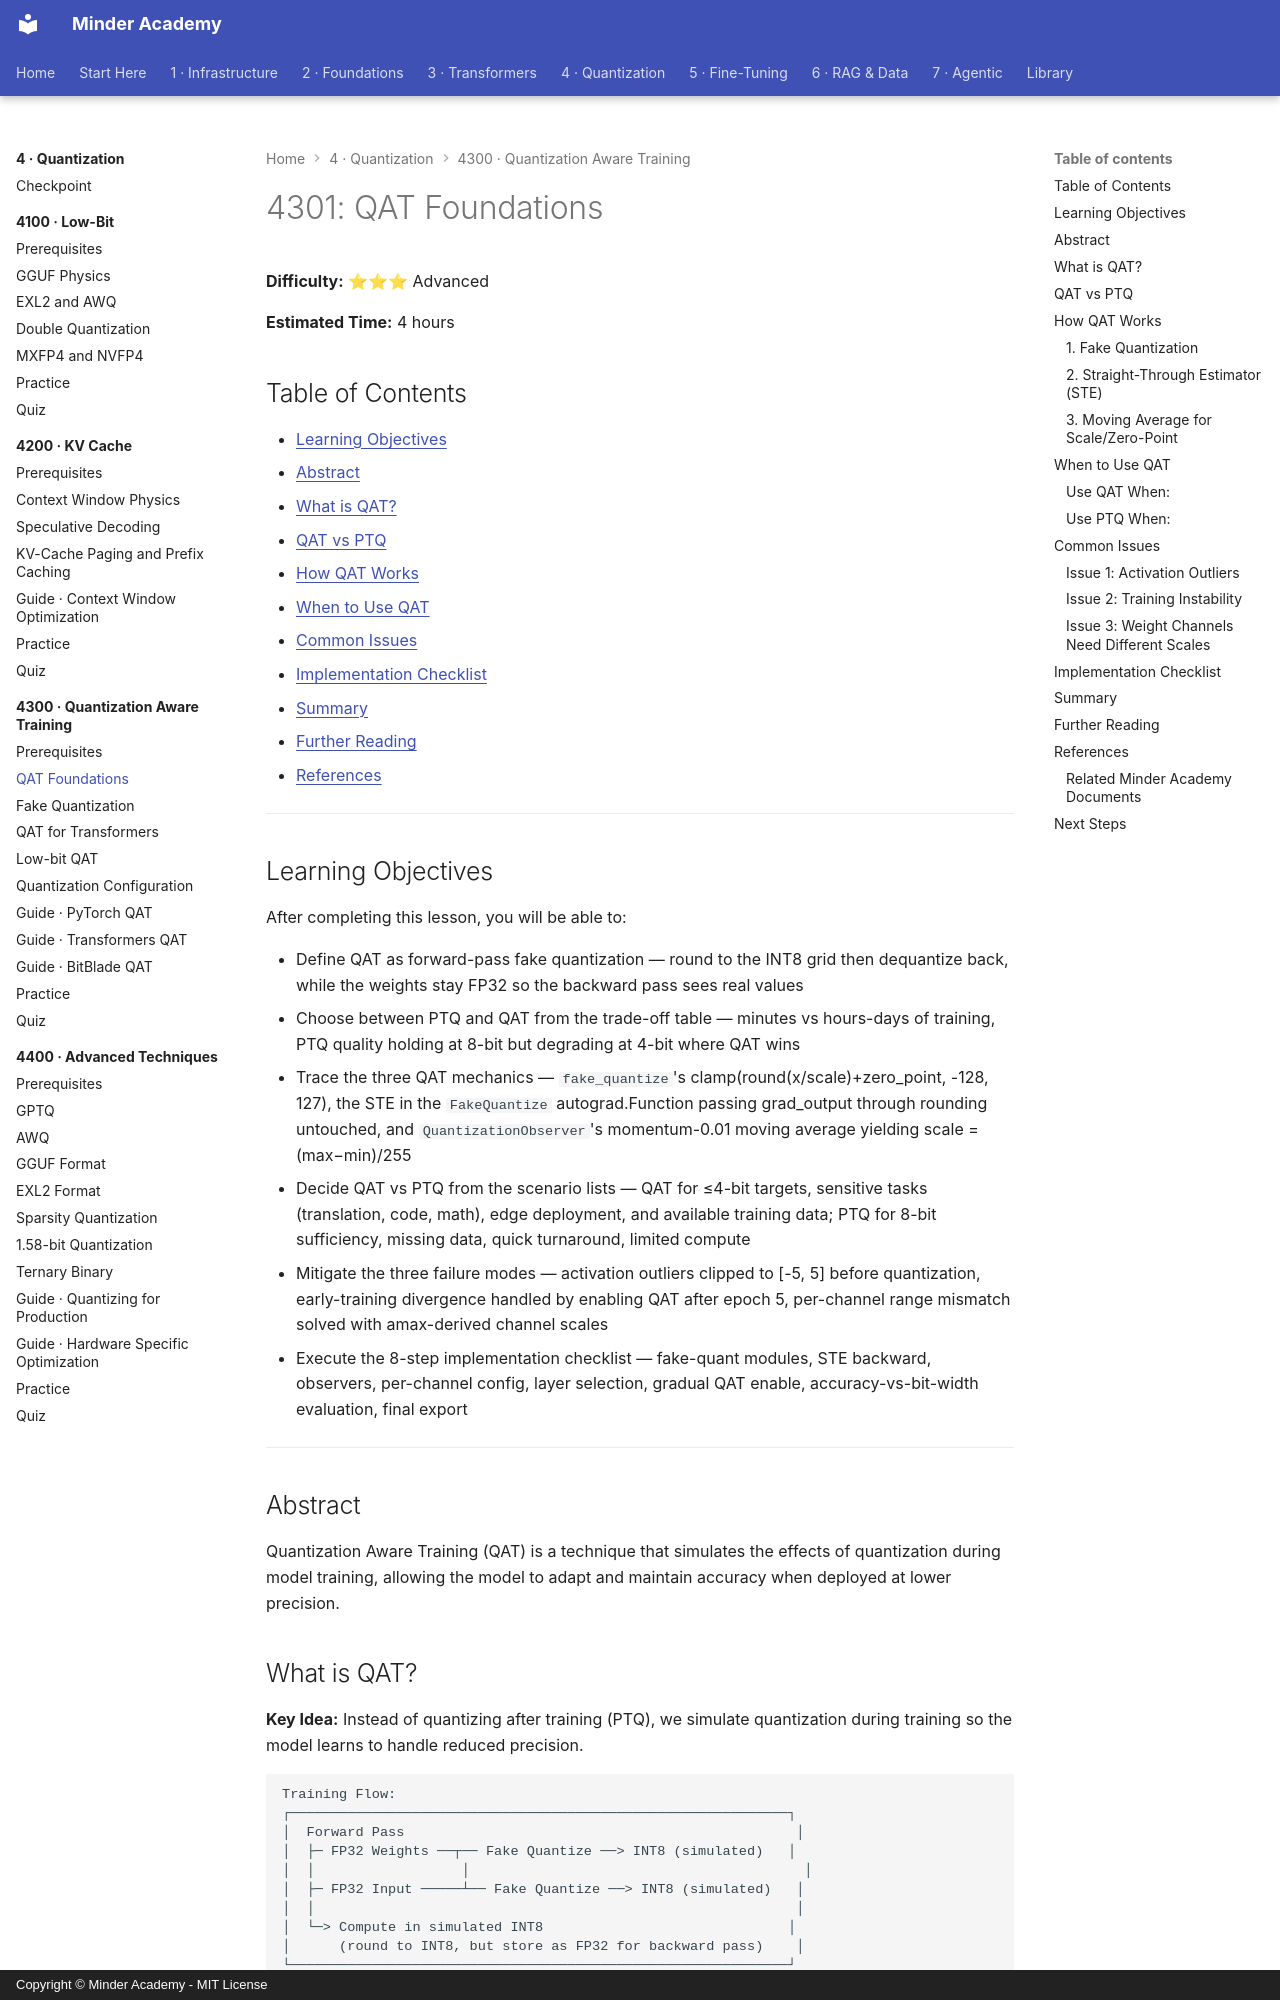

repository: minderhq/academy · page: phases/phase4-quantization/4300-quantization-aware-training/4301-QAT-Foundations/index.html · generator: mkdocs · copyright: Copyright © Minder Academy - MIT License

---
Document ID: 4301
Title: "4301: QAT Foundations"
Phase: 4
Module: 4300
Last Updated: 2026-10-17
Status: Complete
Difficulty: Advanced
Estimated Time: 4 hours
Prerequisites: See module README
Related: See module README
Tags: ['quantization', 'qat', 'quantization-aware-training']
---

# 4301: QAT Foundations

**Difficulty:** ⭐⭐⭐ Advanced

**Estimated Time:** 4 hours

## Table of Contents

- [Learning Objectives](#learning-objectives)
- [Abstract](#abstract)
- [What is QAT?](#what-is-qat)
- [QAT vs PTQ](#qat-vs-ptq)
- [How QAT Works](#how-qat-works)
- [When to Use QAT](#when-to-use-qat)
- [Common Issues](#common-issues)
- [Implementation Checklist](#implementation-checklist)
- [Summary](#summary)
- [Further Reading](#further-reading)
- [References](#references)

---

## Learning Objectives

After completing this lesson, you will be able to:

- Define QAT as forward-pass fake quantization — round to the INT8 grid then dequantize back, while the weights stay FP32 so the backward pass sees real values
- Choose between PTQ and QAT from the trade-off table — minutes vs hours-days of training, PTQ quality holding at 8-bit but degrading at 4-bit where QAT wins
- Trace the three QAT mechanics — `fake_quantize`'s clamp(round(x/scale)+zero_point, -128, 127), the STE in the `FakeQuantize` autograd.Function passing grad_output through rounding untouched, and `QuantizationObserver`'s momentum-0.01 moving average yielding scale = (max−min)/255
- Decide QAT vs PTQ from the scenario lists — QAT for ≤4-bit targets, sensitive tasks (translation, code, math), edge deployment, and available training data; PTQ for 8-bit sufficiency, missing data, quick turnaround, limited compute
- Mitigate the three failure modes — activation outliers clipped to [-5, 5] before quantization, early-training divergence handled by enabling QAT after epoch 5, per-channel range mismatch solved with amax-derived channel scales
- Execute the 8-step implementation checklist — fake-quant modules, STE backward, observers, per-channel config, layer selection, gradual QAT enable, accuracy-vs-bit-width evaluation, final export

---

## Abstract

Quantization Aware Training (QAT) is a technique that simulates the effects of quantization during model training, allowing the model to adapt and maintain accuracy when deployed at lower precision.
